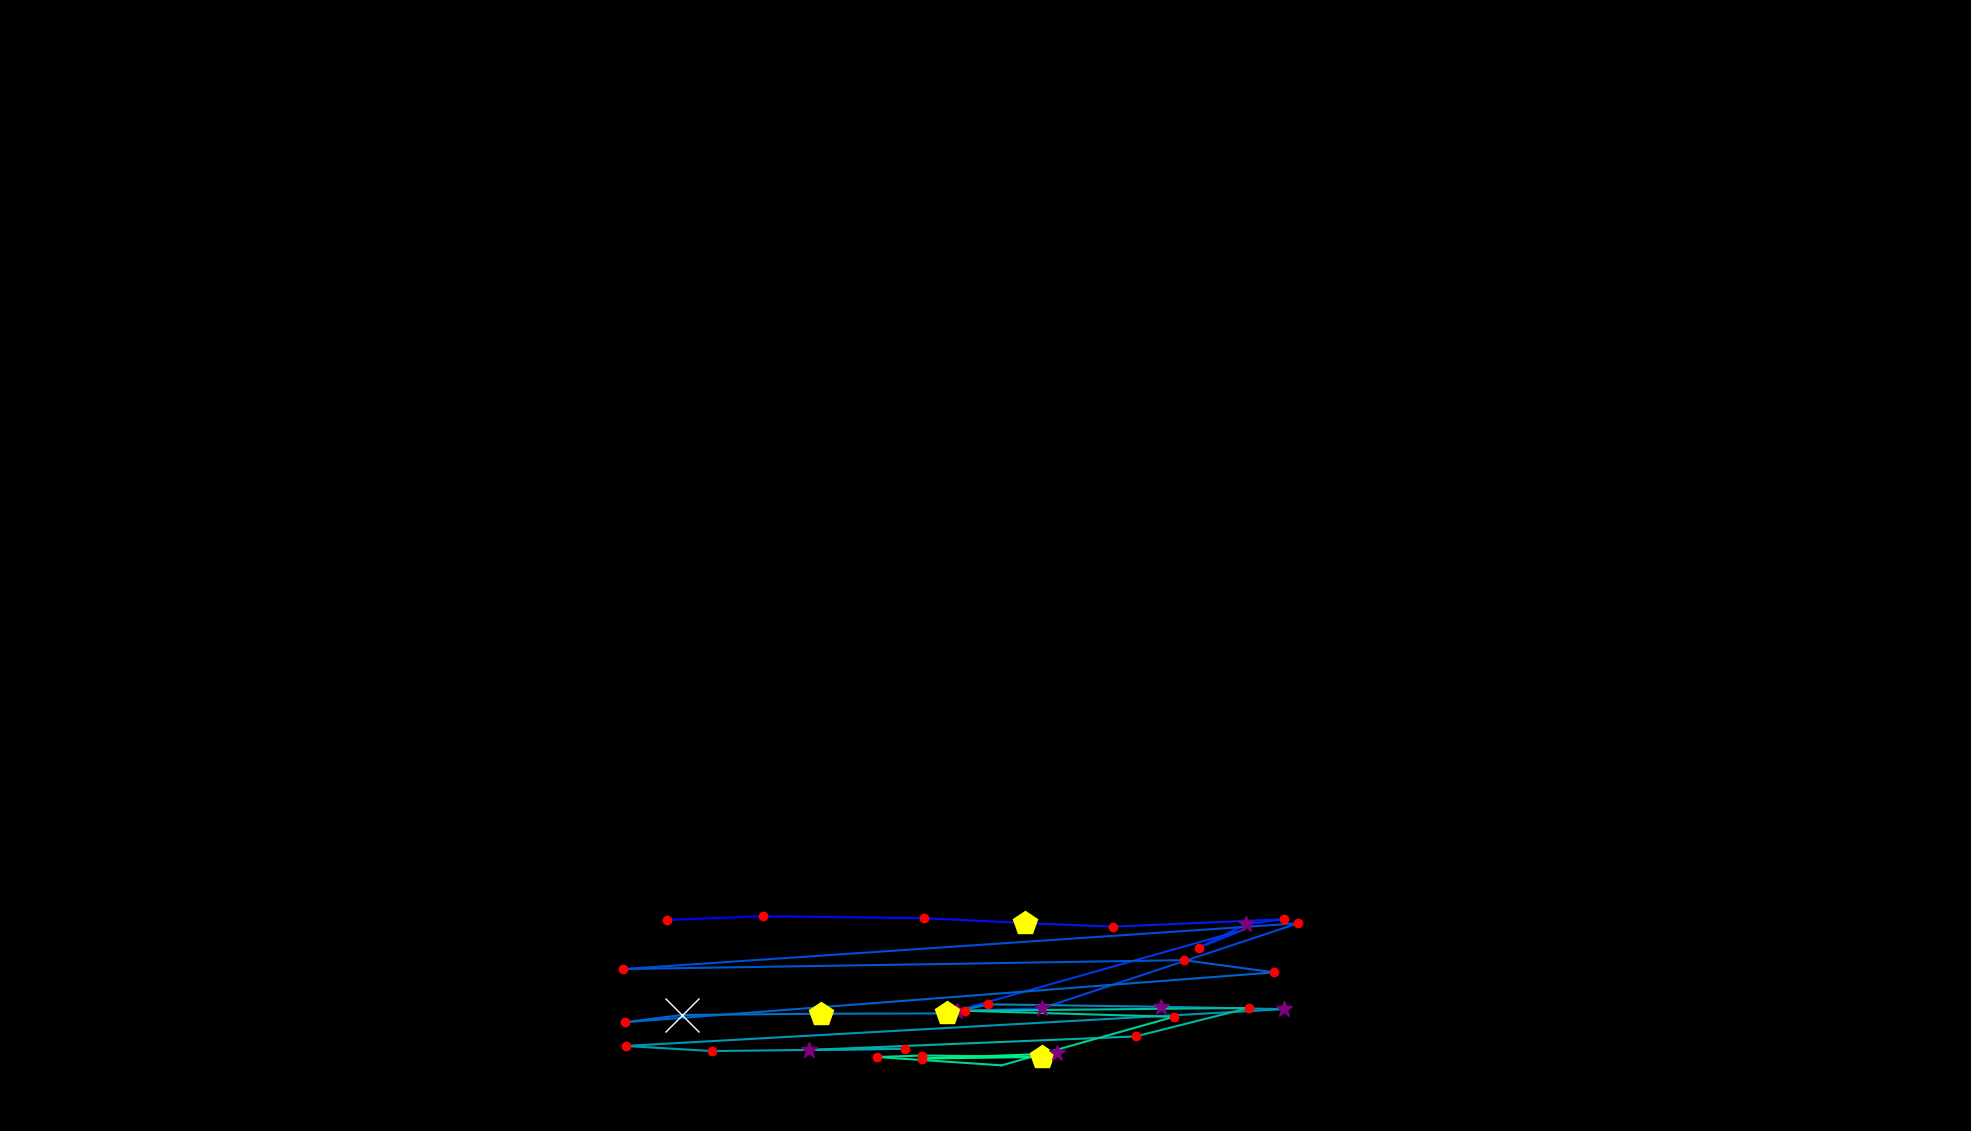

Source data for this figure (header and first rows):
, fixation_id, timestamp, avg_gaze_x, avg_gaze_y, duration
0, 342.0, 114126, 866.6, 274, 204.8
1, 343.0, 114488, 990.3, 278.9, 132.5
2, 344.0, 114669, 1200, 276.4, 228.9
3, 345.0, 114922, 1331, 270, 518.1
4, 346.0, 115464, 1446, 265.4, 228.9
5, 347.0, 115729, 1668, 275, 180.7
6, 348.0, 115934, 1618, 268.5, 385.6
7, 349.0, 116343, 1557, 238.3, 241
8, 350.0, 116608, 1616, 261.7, 96.39
9, 351.0, 116813, 1242, 156.1, 361.5
10, 352.0, 117199, 1353, 159.2, 265.1
11, 353.0, 117789, 1686, 269.8, 168.7
12, 354.0, 118054, 809.2, 210.3, 168.7
13, 355.0, 118476, 1537, 221.9, 228.9
14, 356.0, 118741, 1655, 206, 216.9
15, 357.0, 119103, 812.2, 141.3, 144.6
16, 358.0, 119440, 885.8, 150.6, 614.5
17, 359.0, 120079, 1066, 152.4, 421.7
18, 360.0, 120560, 1230, 152.7, 409.7
19, 361.0, 121006, 1284, 164.5, 168.7
20, 362.0, 121223, 1508, 161.4, 373.5
21, 363.0, 121645, 1667, 158.2, 361.5
22, 364.0, 122163, 812.4, 110.5, 204.8
23, 365.0, 122416, 924.8, 103.8, 180.7
24, 366.0, 122681, 1176, 106.8, 241
25, 367.0, 123079, 1050, 105.3, 301.2
26, 368.0, 123428, 1475, 122.8, 192.8
27, 369.0, 123645, 1622, 159.8, 156.6
28, 370.0, 123862, 1253, 156.2, 216.9
29, 371.0, 124103, 1524, 148.3, 168.7
30, 372.0, 124332, 1301, 85.26, 108.4
31, 373.0, 124476, 1139, 96.08, 216.9
32, 374.0, 124717, 1198, 98.01, 192.8
33, 375.0, 124946, 1354, 96.22, 469.9
34, 376.0, 125452, 1197, 94.08, 228.9
35, 377.0, 125717, 1373, 100.7, 337.4
